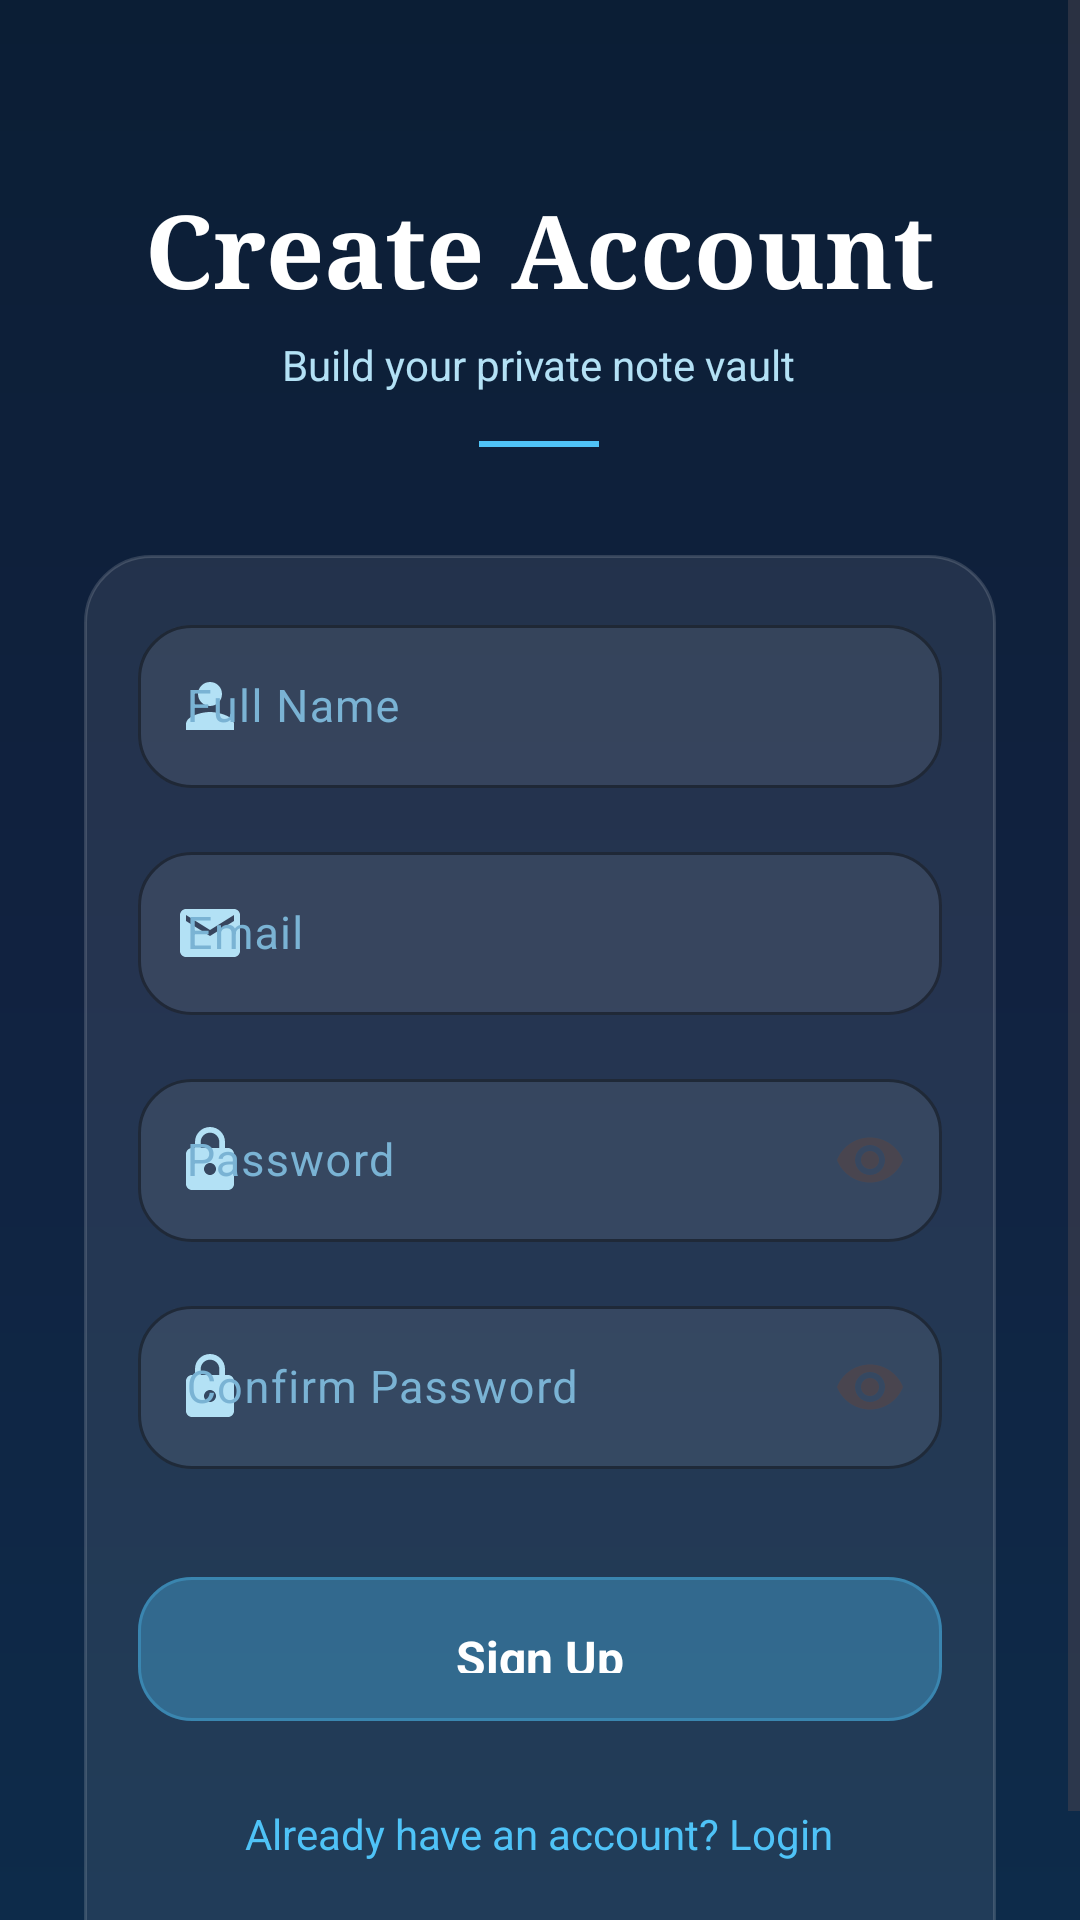

The Android layout XML behind this screen, and the referenced resources:
<!-- AndroidManifest.xml: application theme Theme.MindScribe -->
<!-- res/layout/activity_signup.xml -->
<?xml version="1.0" encoding="utf-8"?>
<ScrollView xmlns:android="http://schemas.android.com/apk/res/android"
    xmlns:app="http://schemas.android.com/apk/res-auto"
    android:layout_width="match_parent"
    android:layout_height="match_parent"
    android:background="@drawable/bg_screen_luxury"
    android:fillViewport="true">

    <LinearLayout
        android:layout_width="match_parent"
        android:layout_height="wrap_content"
        android:gravity="center_horizontal"
        android:orientation="vertical"
        android:paddingHorizontal="28dp">

        <LinearLayout
            android:layout_width="wrap_content"
            android:layout_height="wrap_content"
            android:layout_marginTop="60dp"
            android:gravity="center"
            android:orientation="vertical">

            <TextView
                android:layout_width="wrap_content"
                android:layout_height="wrap_content"
                android:fontFamily="serif"
                android:text="Create Account"
                android:textColor="@color/text_primary"
                android:textSize="34sp"
                android:textStyle="bold" />

            <TextView
                android:layout_width="wrap_content"
                android:layout_height="wrap_content"
                android:layout_marginTop="6dp"
                android:text="Build your private note vault"
                android:textColor="@color/text_secondary"
                android:textSize="14sp" />

            
            <View
                android:layout_width="40dp"
                android:layout_height="2dp"
                android:layout_marginTop="16dp"
                android:background="@color/primary" />
        </LinearLayout>

        <LinearLayout
            android:id="@+id/container_form"
            android:layout_width="match_parent"
            android:layout_height="wrap_content"
            android:layout_marginTop="36dp"
            android:background="@drawable/bg_card"
            android:orientation="vertical"
            android:padding="18dp">

            <com.google.android.material.textfield.TextInputLayout
                android:id="@+id/til_name"
                style="@style/MindScribe.TextInputLayout"
                android:layout_width="match_parent"
                android:layout_height="wrap_content"
                android:hint="@string/full_name"
                app:startIconDrawable="@drawable/ic_person"
                app:startIconTint="@color/text_secondary">
                <com.google.android.material.textfield.TextInputEditText
                    android:id="@+id/et_name"
                    android:layout_width="match_parent"
                    android:layout_height="wrap_content"
                    android:inputType="textPersonName|textCapWords"
                    android:textColor="@color/text_primary"
                    android:textSize="15sp" />
            </com.google.android.material.textfield.TextInputLayout>

            <com.google.android.material.textfield.TextInputLayout
                android:id="@+id/til_email"
                style="@style/MindScribe.TextInputLayout"
                android:layout_width="match_parent"
                android:layout_height="wrap_content"
                android:layout_marginTop="16dp"
                android:hint="@string/email"
                app:startIconDrawable="@drawable/ic_email"
                app:startIconTint="@color/text_secondary">
                <com.google.android.material.textfield.TextInputEditText
                    android:id="@+id/et_email"
                    android:layout_width="match_parent"
                    android:layout_height="wrap_content"
                    android:inputType="textEmailAddress"
                    android:textColor="@color/text_primary"
                    android:textSize="15sp" />
            </com.google.android.material.textfield.TextInputLayout>

            <com.google.android.material.textfield.TextInputLayout
                android:id="@+id/til_password"
                style="@style/MindScribe.TextInputLayout"
                android:layout_width="match_parent"
                android:layout_height="wrap_content"
                android:layout_marginTop="16dp"
                android:hint="@string/password"
                app:endIconMode="password_toggle"
                app:startIconDrawable="@drawable/ic_lock"
                app:startIconTint="@color/text_secondary">
                <com.google.android.material.textfield.TextInputEditText
                    android:id="@+id/et_password"
                    android:layout_width="match_parent"
                    android:layout_height="wrap_content"
                    android:inputType="textPassword"
                    android:textColor="@color/text_primary"
                    android:textSize="15sp" />
            </com.google.android.material.textfield.TextInputLayout>

            <com.google.android.material.textfield.TextInputLayout
                android:id="@+id/til_confirm_password"
                style="@style/MindScribe.TextInputLayout"
                android:layout_width="match_parent"
                android:layout_height="wrap_content"
                android:layout_marginTop="16dp"
                android:hint="@string/confirm_password"
                app:endIconMode="password_toggle"
                app:startIconDrawable="@drawable/ic_lock"
                app:startIconTint="@color/text_secondary">
                <com.google.android.material.textfield.TextInputEditText
                    android:id="@+id/et_confirm_password"
                    android:layout_width="match_parent"
                    android:layout_height="wrap_content"
                    android:inputType="textPassword"
                    android:textColor="@color/text_primary"
                    android:textSize="15sp" />
            </com.google.android.material.textfield.TextInputLayout>

            <com.google.android.material.button.MaterialButton
                android:id="@+id/btn_signup"
                style="@style/MindScribe.Button.Primary"
                android:layout_width="match_parent"
                android:layout_height="56dp"
                android:layout_marginTop="32dp"
                android:text="@string/sign_up"
                android:textSize="16sp" />

            <com.google.android.material.progressindicator.CircularProgressIndicator
                android:id="@+id/progress_bar"
                android:layout_width="wrap_content"
                android:layout_height="wrap_content"
                android:layout_gravity="center"
                android:layout_marginTop="16dp"
                android:visibility="gone"
                app:indicatorColor="@color/primary"
                app:trackColor="@color/bg_elevated" />

            <TextView
                android:id="@+id/tv_login"
                android:layout_width="wrap_content"
                android:layout_height="wrap_content"
                android:layout_gravity="center"
                android:layout_marginTop="24dp"
                android:layout_marginBottom="40dp"
                android:text="@string/have_account"
                android:textColor="@color/primary"
                android:textSize="14sp" />
        </LinearLayout>
    </LinearLayout>
</ScrollView>
<!-- resources referenced by this layout -->
<resources>
  <color name="bg_elevated">#1E4976</color>
  <color name="primary">#4FC3F7</color>
  <color name="text_primary">#FFFFFF</color>
  <color name="text_secondary">#B3E1F5</color>
  <!-- drawable bg_card (drawable) -->
  <?xml version="1.0" encoding="utf-8"?>
  <shape xmlns:android="http://schemas.android.com/apk/res/android">
      <solid android:color="#15FFFFFF" />
      <corners android:radius="22dp" />
      <stroke
          android:width="1dp"
          android:color="#25FFFFFF" />
  </shape>
  <!-- drawable bg_screen_luxury (drawable) -->
  <?xml version="1.0" encoding="utf-8"?>
  <shape xmlns:android="http://schemas.android.com/apk/res/android">
      <gradient
          android:angle="160"
          android:startColor="#0B1E35"
          android:centerColor="#112240"
          android:endColor="#0D2B4A"
          android:type="linear" />
  </shape>
  <!-- drawable ic_email (drawable) -->
  <vector xmlns:android="http://schemas.android.com/apk/res/android"
      android:width="24dp"
      android:height="24dp"
      android:viewportWidth="24"
      android:viewportHeight="24">
    <path android:fillColor="#FF000000" android:pathData="M20,4H4C2.9,4 2,4.9 2,6v12c0,1.1 0.9,2 2,2h16c1.1,0 2,-0.9 2,-2V6C22,4.9 21.1,4 20,4zM20,8l-8,5 -8,-5V6l8,5 8,-5v2z"/>
  </vector>
  <!-- drawable ic_lock (drawable) -->
  <vector xmlns:android="http://schemas.android.com/apk/res/android"
      android:width="24dp"
      android:height="24dp"
      android:viewportWidth="24"
      android:viewportHeight="24">
    <path android:fillColor="#FF000000" android:pathData="M18,8h-1V6c0,-2.76 -2.24,-5 -5,-5S7,3.24 7,6v2H6c-1.1,0 -2,0.9 -2,2v10c0,1.1 0.9,2 2,2h12c1.1,0 2,-0.9 2,-2V10c0,-1.1 -0.9,-2 -2,-2zM12,17c-1.1,0 -2,-0.9 -2,-2s0.9,-2 2,-2 2,0.9 2,2 -0.9,2 -2,2zM15.1,8H8.9V6c0,-1.71 1.39,-3.1 3.1,-3.1 1.71,0 3.1,1.39 3.1,3.1v2z"/>
  </vector>
  <!-- drawable ic_person (drawable) -->
  <vector xmlns:android="http://schemas.android.com/apk/res/android"
      android:width="24dp"
      android:height="24dp"
      android:viewportWidth="24"
      android:viewportHeight="24">
    <path android:fillColor="#FF000000" android:pathData="M12,12c2.21,0 4,-1.79 4,-4s-1.79,-4 -4,-4 -4,1.79 -4,4 1.79,4 4,4zM12,14c-2.67,0 -8,1.34 -8,4v2h16v-2c0,-2.66 -5.33,-4 -8,-4z"/>
  </vector>
  <string name="confirm_password">Confirm Password</string>
  <string name="email">Email</string>
  <string name="full_name">Full Name</string>
  <string name="have_account">Already have an account? Login</string>
  <string name="password">Password</string>
  <string name="sign_up">Sign Up</string>
  <style name="MindScribe.Button.Primary" parent="Widget.Material3.Button">
          <item name="android:backgroundTint">#304FC3F7</item>
          <item name="android:minHeight">56dp</item>
          <item name="android:gravity">center</item>
          <item name="android:textStyle">bold</item>
          <item name="android:textColor">#FFFFFF</item>
          <item name="android:letterSpacing">0</item>
          <item name="cornerRadius">18dp</item>
          <item name="android:paddingTop">16dp</item>
          <item name="android:paddingBottom">16dp</item>
          <item name="strokeColor">#504FC3F7</item>
          <item name="strokeWidth">1dp</item>
      </style>
  <color name="error">#FF6B6B</color>
  <color name="text_hint">#7AB3D4</color>
  <color name="primary_dark">#0288D1</color>
  <color name="bg_main">#0B1E35</color>
  <color name="nav_bg">#0B1E35</color>
  <color name="ripple">#334FC3F7</color>
</resources>
